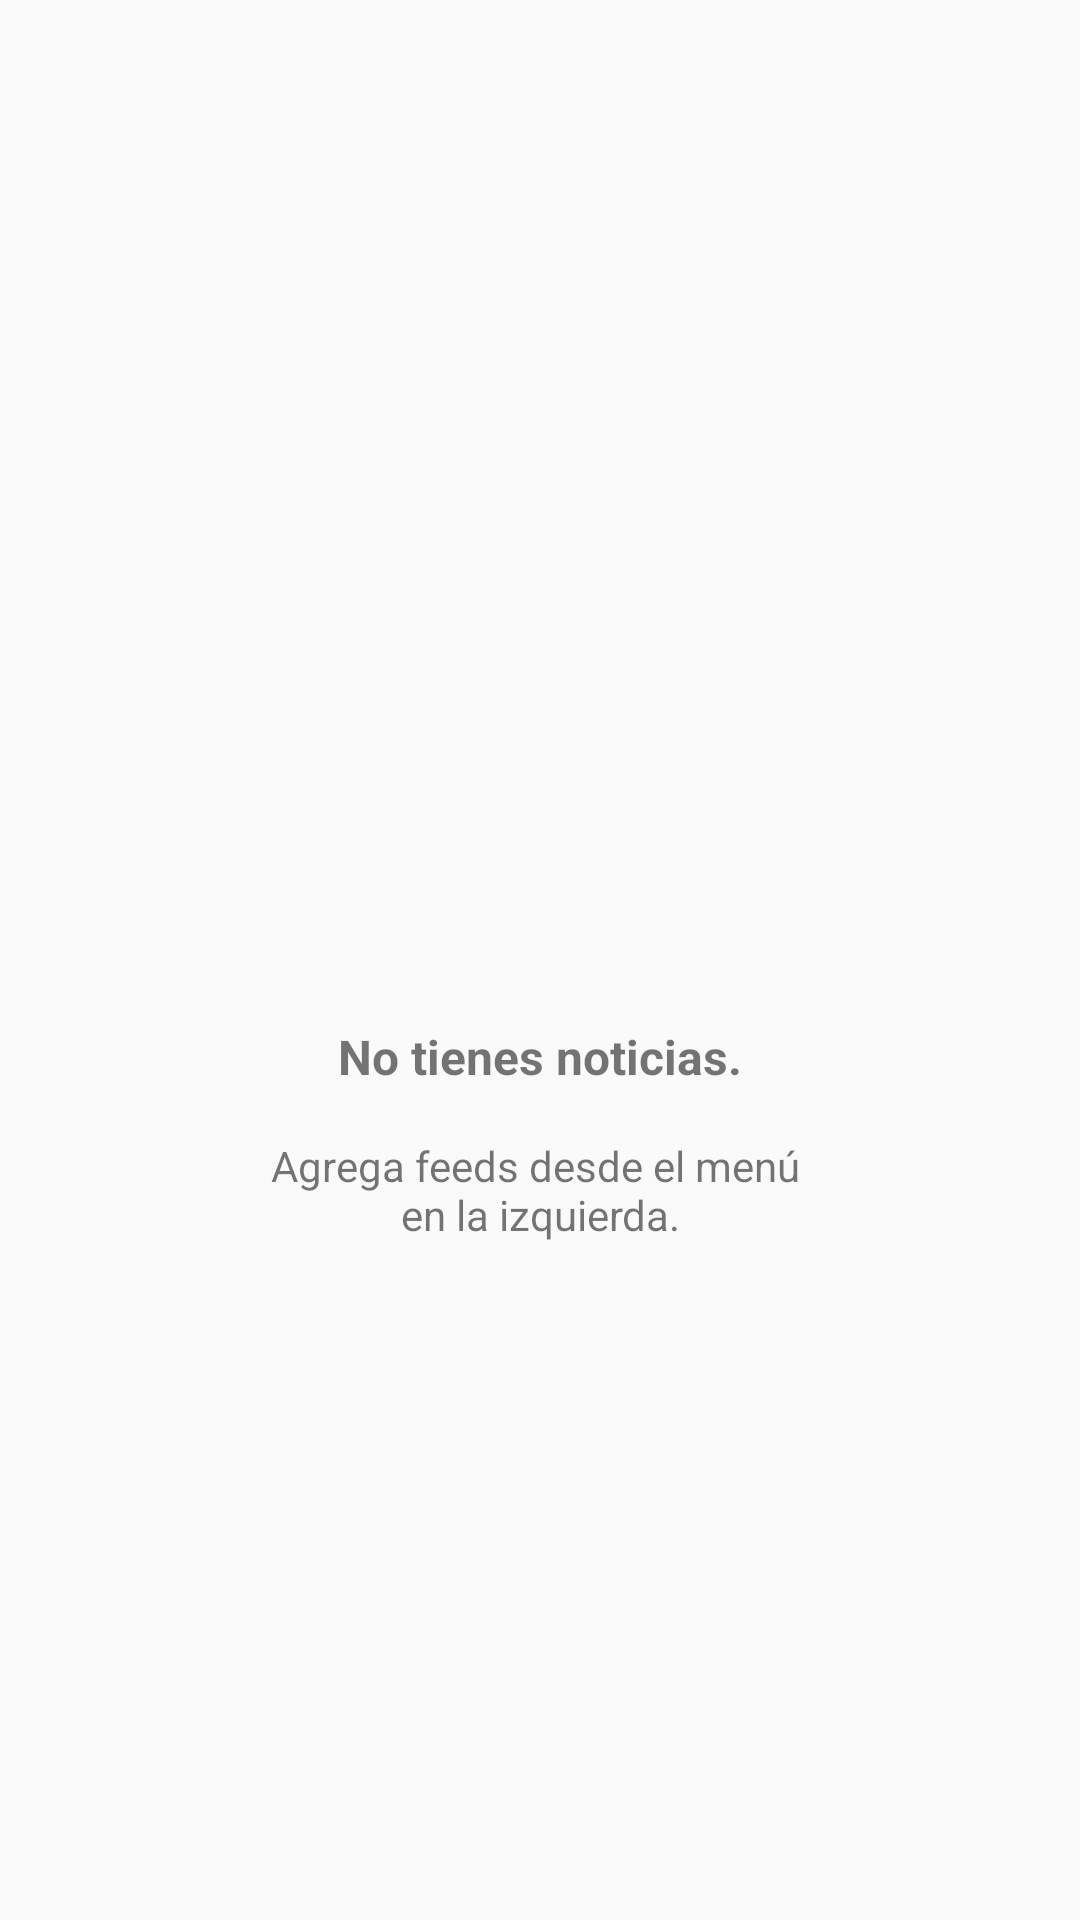

Write the Android layout XML for this screen, with the resource values it uses.
<!-- AndroidManifest.xml: application theme AppTheme -->
<!-- res/layout/fragment_entries.xml -->
<?xml version="1.0" encoding="utf-8"?>
<RelativeLayout
    xmlns:android="http://schemas.android.com/apk/res/android"
    android:orientation="vertical"
    android:layout_width="match_parent"
    android:layout_height="match_parent">

    <android.support.v7.widget.RecyclerView
        android:id="@+id/entries"
        android:layout_width="match_parent"
        android:layout_height="match_parent"/>

    <LinearLayout
        android:id="@+id/empty"
        android:layout_width="match_parent"
        android:layout_height="match_parent"
        android:gravity="center"
        android:orientation="vertical">
        <ImageView
            android:layout_width="100dp"
            android:layout_height="100dp"
            android:src="@drawable/ic_language_black_48dp"/>
        <TextView
            android:text="@string/empty.title"
            android:textSize="@dimen/list.item.primary.text"
            android:textStyle="bold"
            android:layout_margin="@dimen/margin"
            android:layout_width="wrap_content"
            android:layout_height="wrap_content"/>
        <TextView
            android:gravity="center"
            android:text="@string/empty.message.main"
            android:layout_width="wrap_content"
            android:layout_height="wrap_content"/>
    </LinearLayout>

</RelativeLayout>
<!-- resources referenced by this layout -->
<resources>
  <dimen name="list.item.primary.text">16sp</dimen>
  <dimen name="margin">16dp</dimen>
  <string name="empty.message.main">Agrega feeds desde el menú \nen la izquierda.</string>
  <string name="empty.title">No tienes noticias.</string>
  <style name="AppTheme" parent="Theme.AppCompat.Light.NoActionBar">
          <item name="colorPrimary">@color/primary</item>
          <item name="colorPrimaryDark">@color/primary.dark</item>
          <item name="colorAccent">@color/white</item>
          
      </style>
  <color name="primary">#607D8B</color>
  <color name="primary.dark">#455A64</color>
  <color name="white">#ffffff</color>
</resources>
